Run: headless pygame with SDL's dummy video driver; simulated clock (each Clock.tick advances the game by its frame time, no real sleeping); random seed 0; keys injected as events and as key.get_pressed() state; no mouse input.
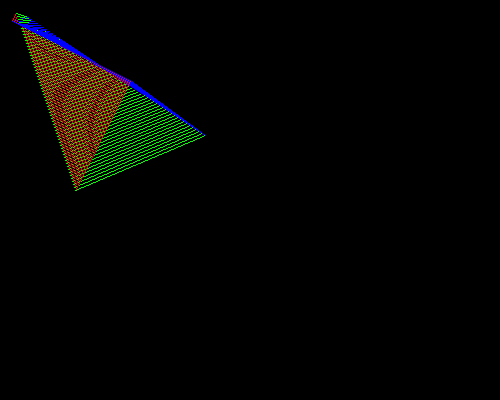
Frame 1 of 4 · flips 1–60 · no input
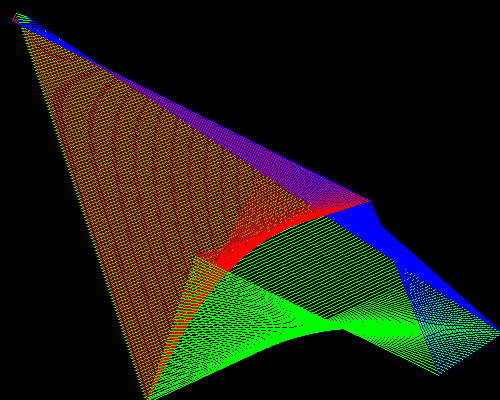
Frame 2 of 4 · flips 61–180 · tapped SPACE, RETURN · held RIGHT (→), D
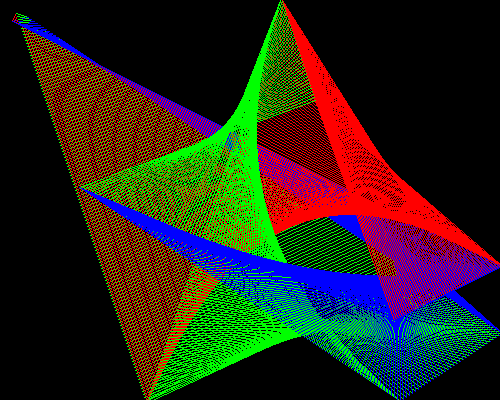
Frame 3 of 4 · flips 181–300 · held DOWN (↓), S
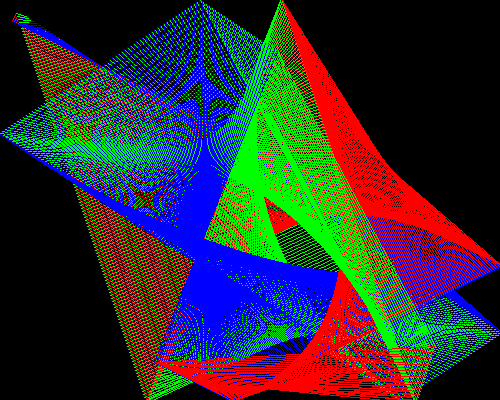
Frame 4 of 4 · flips 301–420 · held LEFT (←), A, UP (↑), W

The pygame program that drew these frames:

import pygame


pygame.init()
clock = pygame.time.Clock()

height = 400
width = 500

win = pygame.display.set_mode(size=(width, height))
pygame.display.set_caption("PyGame bounce triangle")

posX1 = 10
posX2 = 15
posX3 = 25
posY1 = 20
posY2 = 10
posY3 = 15
stepX1 = 2
stepX2 = 1
stepX3 = 3
stepY1 = 1
stepY2 = 3
stepY3 = 2

while True:
    # win.fill((0,0,0))  # black
    #pygame.draw.circle(win, (0, 0, 0), (posX1, posY1), 1)
    #pygame.draw.circle(win, (0, 0, 0), (posX2, posY2), 1)
    #pygame.draw.circle(win, (0, 0, 0), (posX3, posY3), 1)
    #pygame.draw.line(win, (0, 0, 0), (posX1, posY1), (posX2, posY2), 1)
    #pygame.draw.line(win, (0, 0, 0), (posX2, posY2), (posX3, posY3), 1)
    #pygame.draw.line(win, (0, 0, 0), (posX3, posY3), (posX1, posY1), 1)

    posX1 += stepX1
    posX2 += stepX2
    posX3 += stepX3
    posY1 += stepY1
    posY2 += stepY2
    posY3 += stepY3
    if posX1 > width or posX1 < 0:
        stepX1 *= -1
    if posX2 > width or posX2 < 0:
        stepX2 *= -1
    if posX3 > width or posX3 < 0:
        stepX3 *= -1
    if posY1 > height or posY1 < 0:
        stepY1 *= -1
    if posY2 > height or posY2 < 0:
        stepY2 *= -1
    if posY3 > height or posY3 < 0:
        stepY3 *= -1
    # pygame.draw.circle(win, (0, 255, 0), (posX1, posY1), 1)  # green
    # pygame.draw.circle(win, (255, 0, 0), (posX2, posY2), 1)  # red
    pygame.draw.line(win, (255, 0, 0), (posX1, posY1), (posX2, posY2), 1)
    pygame.draw.line(win, (0, 255, 0), (posX2, posY2), (posX3, posY3), 1)
    pygame.draw.line(win, (0, 0, 255), (posX3, posY3), (posX1, posY1), 1)
    pygame.display.update()

    for event in pygame.event.get():
        if event.type == pygame.QUIT:
            exit()
        if event.type == pygame.KEYDOWN:
            if event.key == pygame.K_ESCAPE:
                exit()

    clock.tick(240)  # FPS
